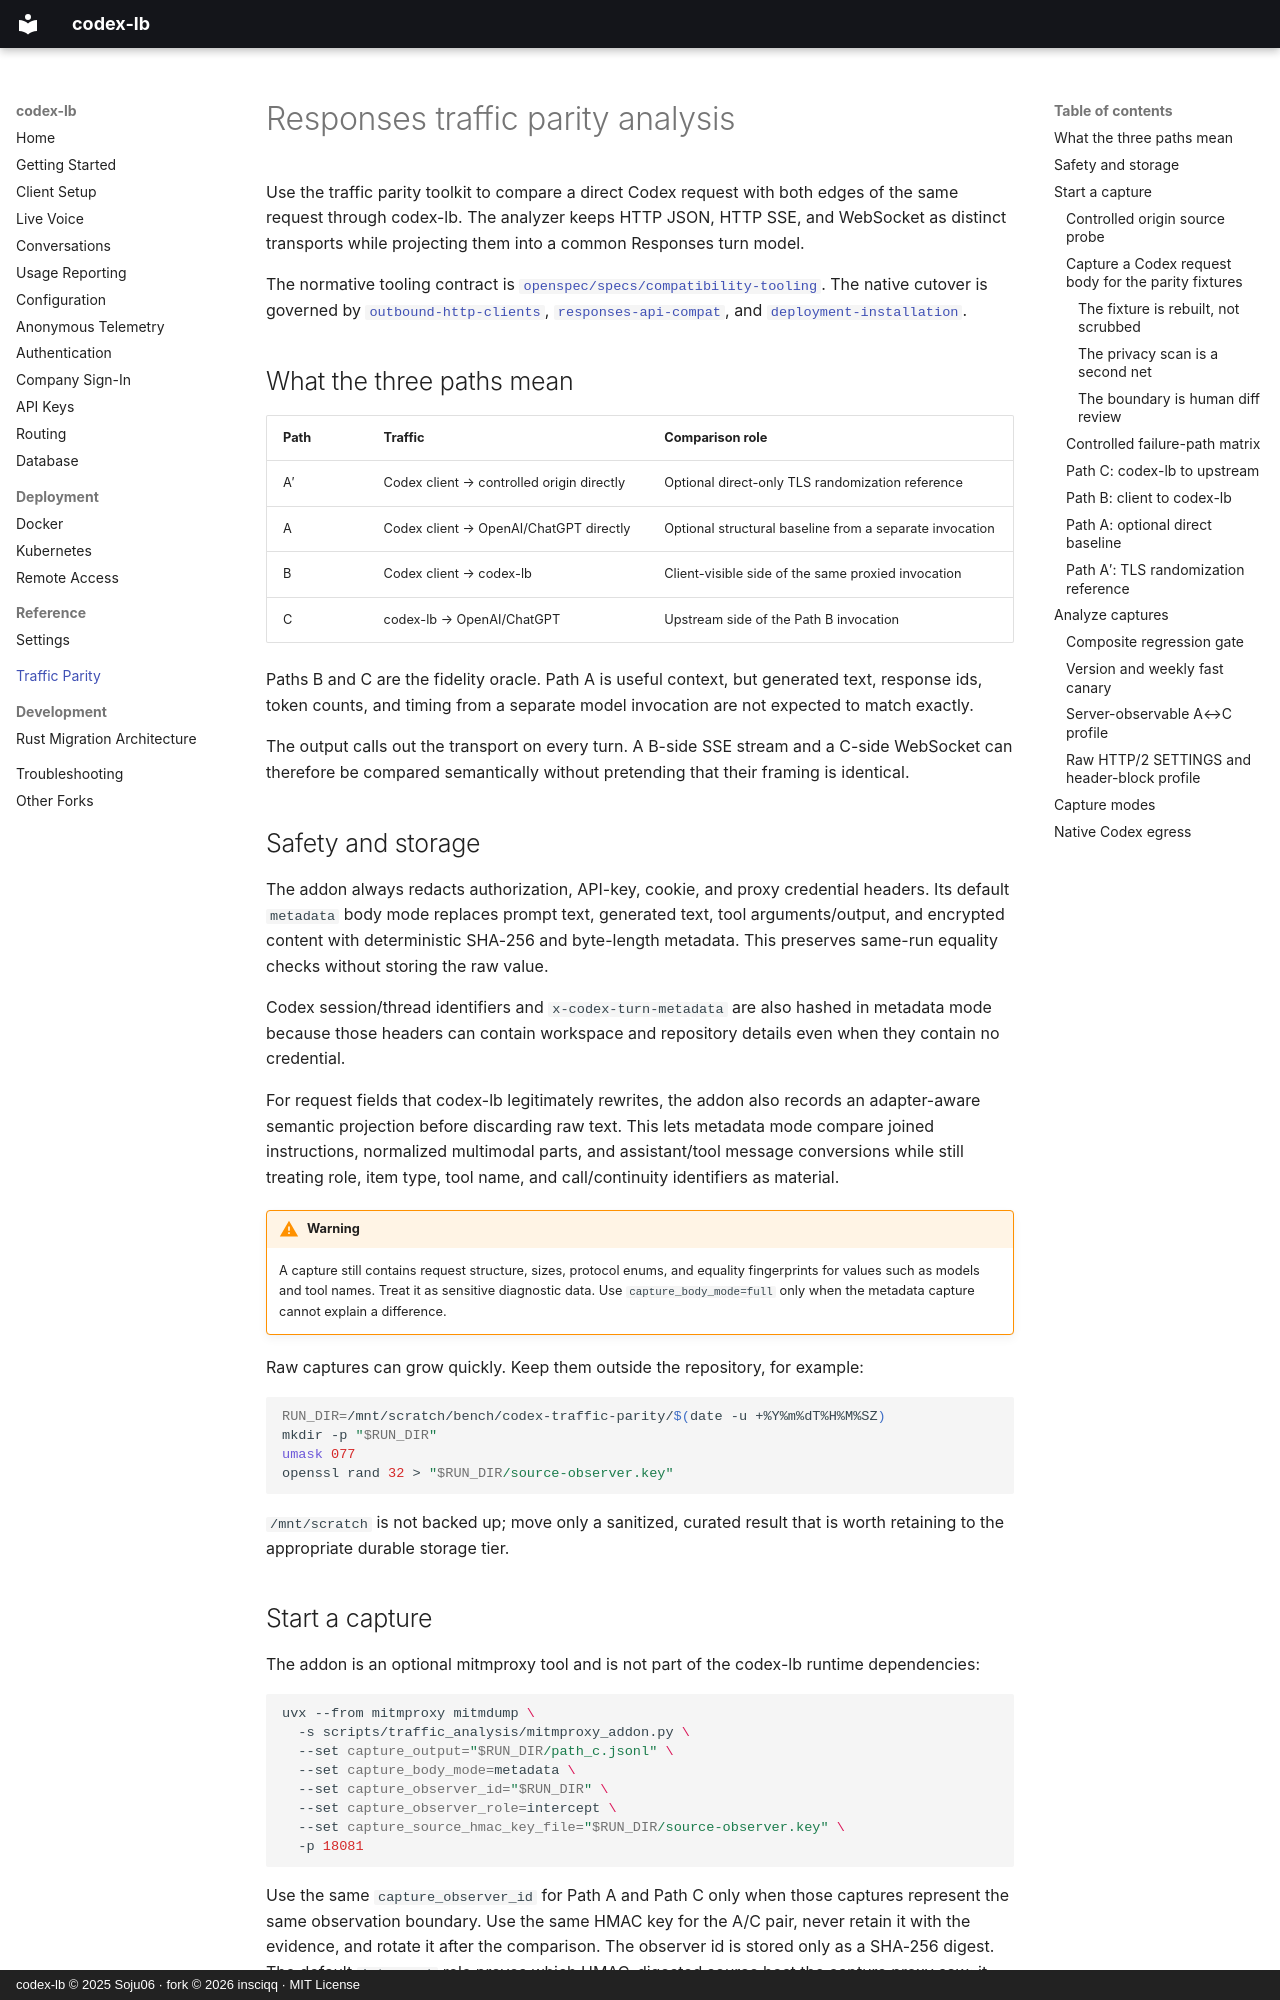

repository: insciqq/codex-lb · page: traffic-parity/index.html · generator: mkdocs · copyright: codex-lb © 2025 Soju06 · fork © 2026 insciqq · MIT License

# Responses traffic parity analysis

Use the traffic parity toolkit to compare a direct Codex request with both
edges of the same request through codex-lb. The analyzer keeps HTTP JSON, HTTP
SSE, and WebSocket as distinct transports while projecting them into a common
Responses turn model.

The normative tooling contract is
[`openspec/specs/compatibility-tooling`](https://github.com/insciqq/codex-lb/tree/main/openspec/specs/compatibility-tooling).
The native cutover is governed by
[`outbound-http-clients`](https://github.com/insciqq/codex-lb/tree/main/openspec/specs/outbound-http-clients),
[`responses-api-compat`](https://github.com/insciqq/codex-lb/tree/main/openspec/specs/responses-api-compat),
and
[`deployment-installation`](https://github.com/insciqq/codex-lb/tree/main/openspec/specs/deployment-installation).

## What the three paths mean

| Path | Traffic | Comparison role |
|---|---|---|
| A′ | Codex client → controlled origin directly | Optional direct-only TLS randomization reference |
| A | Codex client → OpenAI/ChatGPT directly | Optional structural baseline from a separate invocation |
| B | Codex client → codex-lb | Client-visible side of the same proxied invocation |
| C | codex-lb → OpenAI/ChatGPT | Upstream side of the Path B invocation |

Paths B and C are the fidelity oracle. Path A is useful context, but generated
text, response ids, token counts, and timing from a separate model invocation
are not expected to match exactly.

The output calls out the transport on every turn. A B-side SSE stream and a
C-side WebSocket can therefore be compared semantically without pretending
that their framing is identical.

## Safety and storage

The addon always redacts authorization, API-key, cookie, and proxy credential
headers. Its default `metadata` body mode replaces prompt text, generated text,
tool arguments/output, and encrypted content with deterministic SHA-256 and
byte-length metadata. This preserves same-run equality checks without storing
the raw value.

Codex session/thread identifiers and `x-codex-turn-metadata` are also hashed in
metadata mode because those headers can contain workspace and repository
details even when they contain no credential.

For request fields that codex-lb legitimately rewrites, the addon also records
an adapter-aware semantic projection before discarding raw text. This lets
metadata mode compare joined instructions, normalized multimodal parts, and
assistant/tool message conversions while still treating role, item type, tool
name, and call/continuity identifiers as material.

!!! warning

    A capture still contains request structure, sizes, protocol enums, and
    equality fingerprints for values such as models and tool names. Treat it
    as sensitive diagnostic data. Use
    `capture_body_mode=full` only when the metadata capture cannot explain a
    difference.

Raw captures can grow quickly. Keep them outside the repository, for example:

```bash
RUN_DIR=/mnt/scratch/bench/codex-traffic-parity/$(date -u +%Y%m%dT%H%M%SZ)
mkdir -p "$RUN_DIR"
umask 077
openssl rand 32 > "$RUN_DIR/source-observer.key"
```

`/mnt/scratch` is not backed up; move only a sanitized, curated result that is
worth retaining to the appropriate durable storage tier.

## Start a capture

The addon is an optional mitmproxy tool and is not part of the codex-lb runtime
dependencies:

```bash
uvx --from mitmproxy mitmdump \
  -s scripts/traffic_analysis/mitmproxy_addon.py \
  --set capture_output="$RUN_DIR/path_c.jsonl" \
  --set capture_body_mode=metadata \
  --set capture_observer_id="$RUN_DIR" \
  --set capture_observer_role=intercept \
  --set capture_source_hmac_key_file="$RUN_DIR/source-observer.key" \
  -p 18081
```

Use the same `capture_observer_id` for Path A and Path C only when those
captures represent the same observation boundary. Use the same HMAC key for the
A/C pair, never retain it with the evidence, and rotate it after the comparison.
The observer id is stored only as a SHA-256 digest. The default `intercept` role
proves which HMAC-digested source host
the capture proxy saw; it does not prove which public source IP OpenAI saw.
Use `capture_observer_role=origin` only when this addon is running at an actual
controlled origin boundary. The raw source host and source port are never
written.
